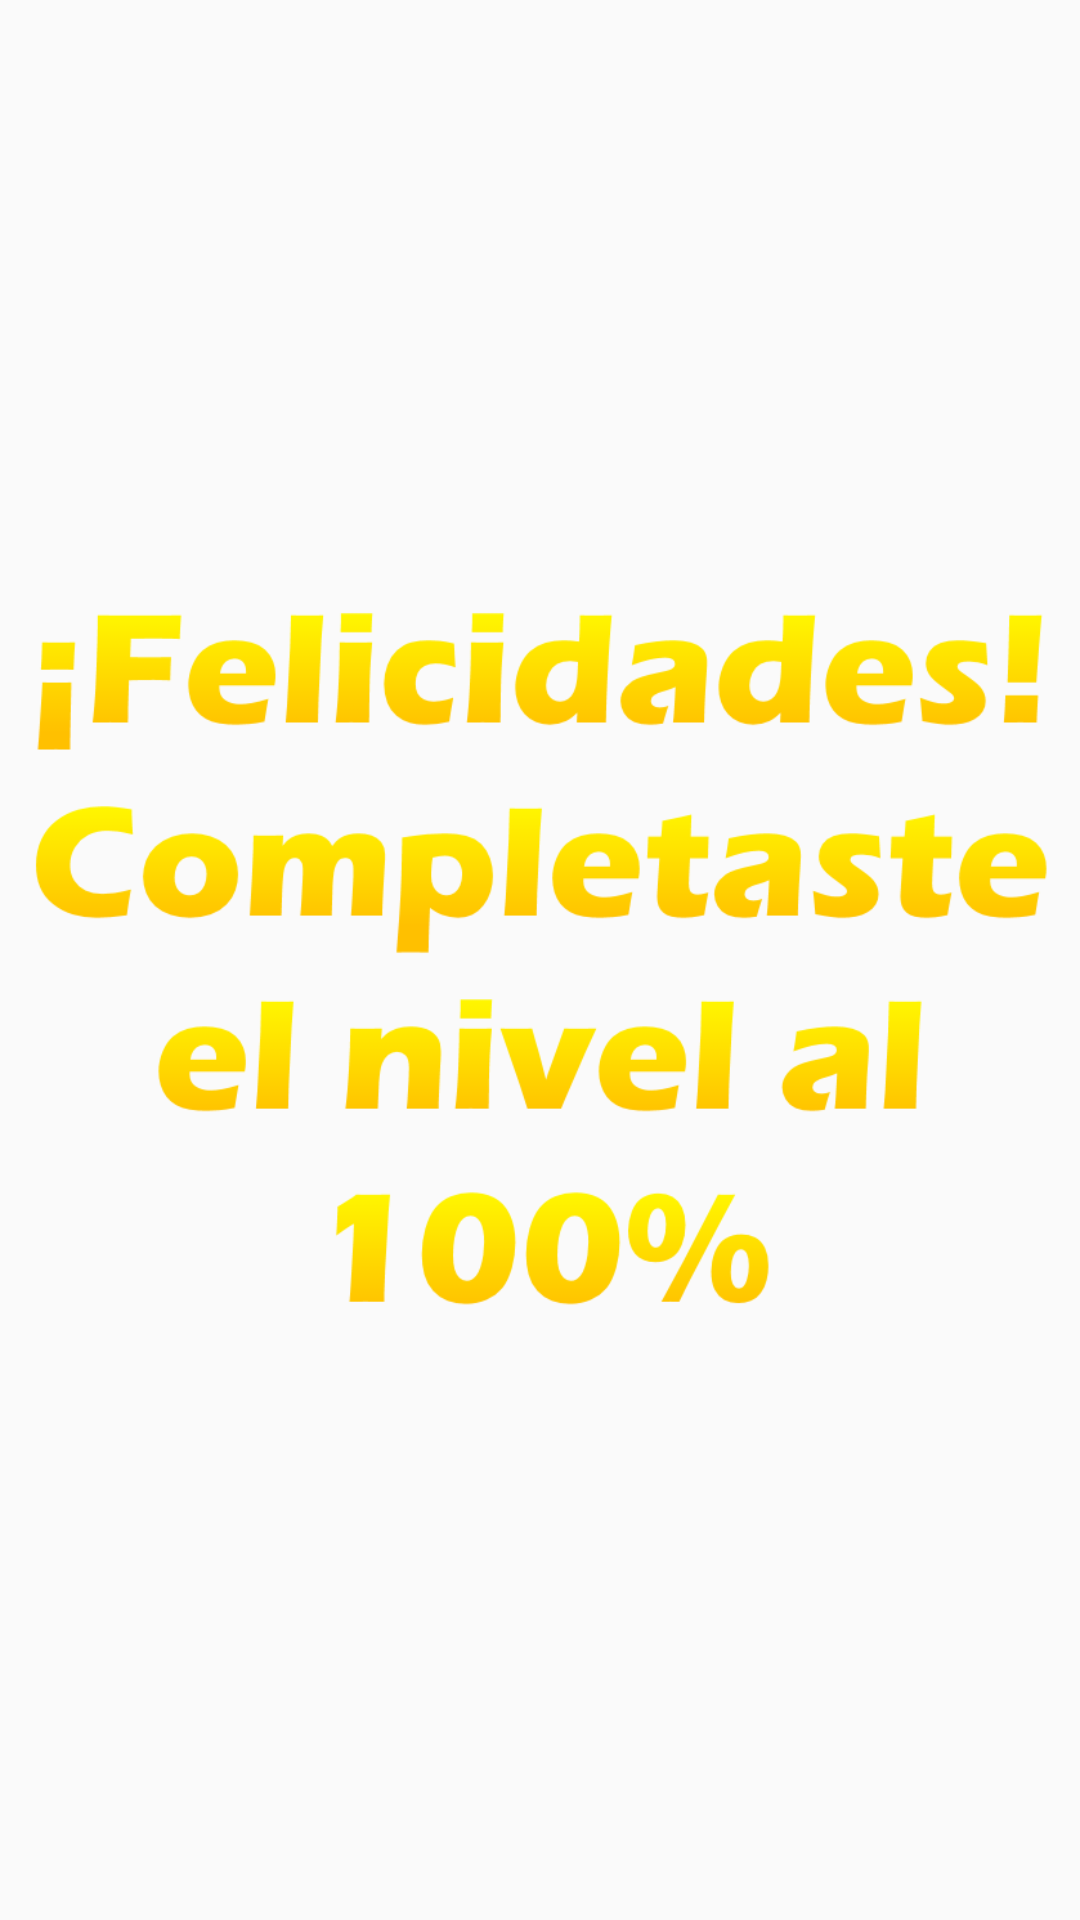

Write the Android layout XML for this screen, with the resource values it uses.
<!-- AndroidManifest.xml: application theme Theme.Prueba4 -->
<!-- res/layout/custom_dialog_pack4.xml -->
<?xml version="1.0" encoding="utf-8"?>
<androidx.constraintlayout.widget.ConstraintLayout xmlns:android="http://schemas.android.com/apk/res/android"
    xmlns:app="http://schemas.android.com/apk/res-auto"
    android:layout_width="match_parent"
    android:layout_height="match_parent">

    <ImageView
        android:layout_width="wrap_content"
        android:layout_height="500dp"
        android:src="@drawable/dialog_text_4"
        app:layout_constraintBottom_toBottomOf="parent"
        app:layout_constraintEnd_toEndOf="parent"
        app:layout_constraintStart_toStartOf="parent"
        app:layout_constraintTop_toTopOf="parent" />

</androidx.constraintlayout.widget.ConstraintLayout>
<!-- resources referenced by this layout -->
<resources>
  <!-- drawable dialog_text_4: png bitmap (drawable, 61961 bytes) -->
  <style name="Theme.Prueba4" parent="Theme.AppCompat.DayNight.NoActionBar">
          <item name="android:popupMenuStyle">@style/popupBGStyle</item>
          <item name="android:textAppearanceLargePopupMenu">@style/myPopupMenuTextAppearanceLarge
          </item>
          <item name="android:textAppearanceSmallPopupMenu">@style/myPopupMenuTextAppearanceSmall
          </item>
      </style>
  <style name="popupBGStyle" parent="Widget.AppCompat.PopupMenu">
          <item name="android:popupBackground">@drawable/menu_backg</item>
      </style>
  <style name="myPopupMenuTextAppearanceLarge" parent="@android:style/TextAppearance.DeviceDefault.Widget.PopupMenu.Large">
          <item name="android:textColor">#545656</item>
          <item name="android:textSize">25sp</item>
      </style>
  <style name="myPopupMenuTextAppearanceSmall" parent="@android:style/TextAppearance.DeviceDefault.Widget.PopupMenu.Small">
          <item name="android:textColor">#545656</item>
          <item name="android:textSize">15sp</item>
      </style>
</resources>
